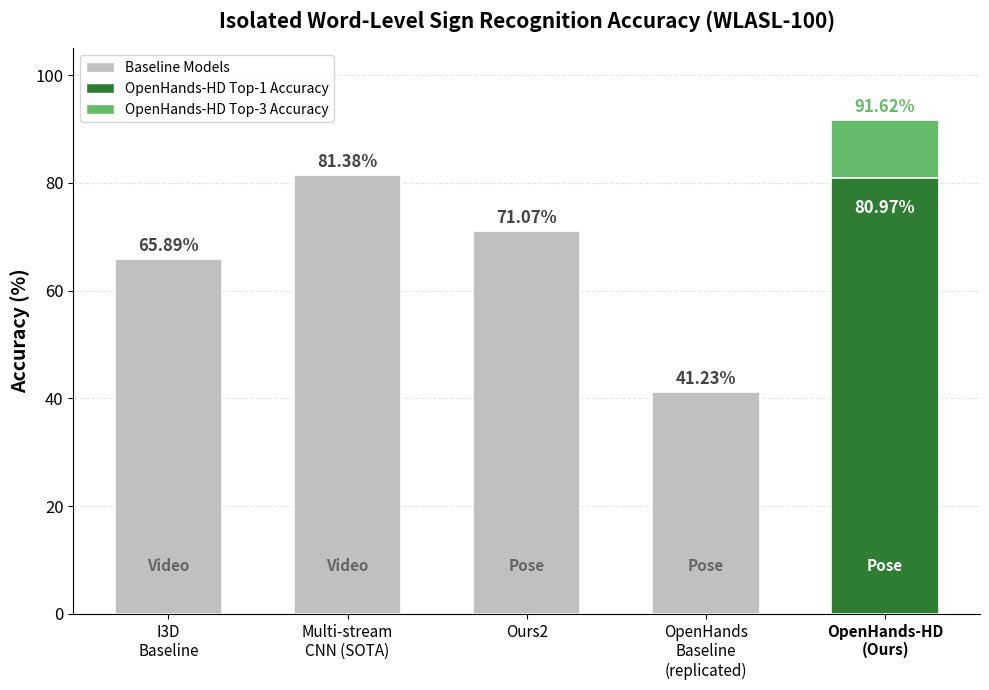

The script that saved this image: (Note: this script raises an exception after producing the figure.)
#!/usr/bin/env python3
"""
Chart: Isolated Word-Level Sign Recognition Accuracy (WLASL-100).
Compares baseline models against OpenHands-HD (Ours).
"""

import matplotlib.pyplot as plt
import matplotlib
matplotlib.use('Agg')
import numpy as np
from pathlib import Path

fig, ax = plt.subplots(figsize=(10, 7))

# ── Data ──────────────────────────────────────────────────────────────
models = [
    'I3D\nBaseline',
    'Multi-stream\nCNN (SOTA)',
    'Ours2',
    'OpenHands\nBaseline\n(replicated)',
    'OpenHands-HD\n(Ours)',
]
accuracies = [65.89, 81.38, 71.07, 41.23, 80.97]
modalities = ['Video', 'Video', 'Pose', 'Pose', 'Pose']
top3_final = 91.62  # Only for OpenHands-HD

n = len(models)
x = np.arange(n)

# ── Colors ────────────────────────────────────────────────────────────
baseline_color = '#C0C0C0'
ours_t1_color = '#2E7D32'
ours_t3_color = '#66BB6A'

# ── Draw bars ─────────────────────────────────────────────────────────
for i in range(n):
    is_ours = (i == n - 1)
    if is_ours:
        # Top-3 bar behind (taller, lighter green)
        ax.bar(x[i], top3_final, 0.6, color=ours_t3_color, edgecolor='white', linewidth=1.2)
        # Top-1 bar in front (shorter, darker green)
        ax.bar(x[i], accuracies[i], 0.6, color=ours_t1_color, edgecolor='white', linewidth=1.2)
        # Top-1 label
        ax.text(x[i], accuracies[i] - 4, f'{accuracies[i]:.2f}%',
                ha='center', va='top', fontsize=12, fontweight='bold', color='white')
        # Top-3 label
        ax.text(x[i], top3_final + 1.5, f'{top3_final}%',
                ha='center', fontsize=12, fontweight='bold', color=ours_t3_color)
    else:
        ax.bar(x[i], accuracies[i], 0.6, color=baseline_color, edgecolor='white', linewidth=1.2)
        ax.text(x[i], accuracies[i] + 1.5, f'{accuracies[i]:.2f}%',
                ha='center', fontsize=12, fontweight='bold', color='#444444')

    # Modality label inside bar near bottom
    ax.text(x[i], 8, modalities[i], ha='center', fontsize=11,
            fontweight='bold', fontstyle='italic',
            color='white' if is_ours else '#666666')

# ── Bold the "Ours" x-label ──────────────────────────────────────────
ax.set_xticks(x)
tick_labels = ax.set_xticklabels(models, fontsize=11)
tick_labels[-1].set_fontweight('bold')

# ── Legend ─────────────────────────────────────────────────────────────
from matplotlib.patches import Patch
legend_items = [
    Patch(facecolor=baseline_color, edgecolor='white', label='Baseline Models'),
    Patch(facecolor=ours_t1_color, edgecolor='white', label='OpenHands-HD Top-1 Accuracy'),
    Patch(facecolor=ours_t3_color, edgecolor='white', label='OpenHands-HD Top-3 Accuracy'),
]
ax.legend(handles=legend_items, fontsize=10, loc='upper left')

# ── Axes ──────────────────────────────────────────────────────────────
ax.set_ylabel('Accuracy (%)', fontsize=14, fontweight='bold')
ax.set_ylim(0, 105)
ax.tick_params(axis='y', labelsize=12)
ax.yaxis.grid(True, linestyle='--', alpha=0.3)
ax.set_axisbelow(True)
ax.spines['top'].set_visible(False)
ax.spines['right'].set_visible(False)

ax.set_title('Isolated Word-Level Sign Recognition Accuracy (WLASL-100)',
             fontsize=15, fontweight='bold', pad=15)

plt.tight_layout()

output = str(Path(__file__).resolve().parent.parent / 'posters' / 'chart_model_accuracy')
plt.savefig(output + '.png', dpi=300, bbox_inches='tight')
plt.savefig(output + '.pdf', bbox_inches='tight')
print(f"Saved chart to {output}.png and {output}.pdf")
